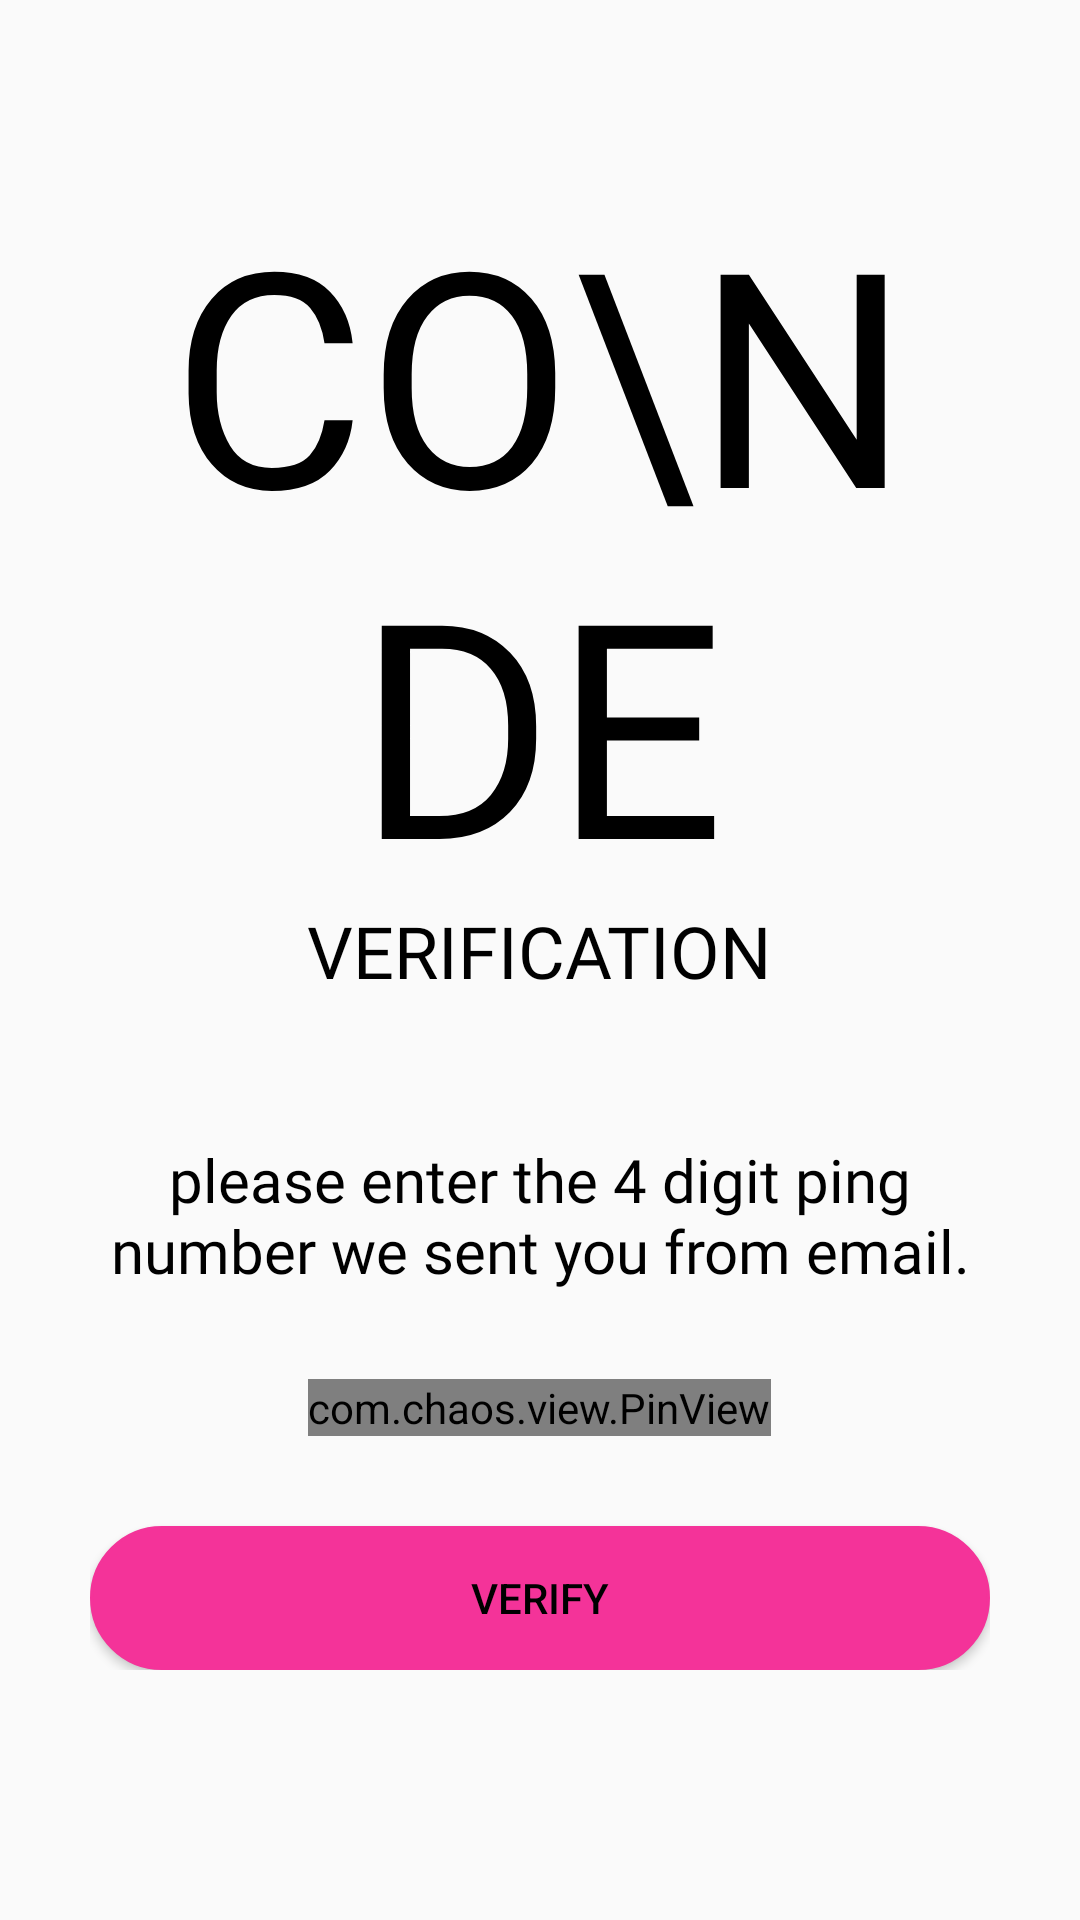

Reconstruct the res/layout file that produces this screen, plus the resources it refers to.
<!-- AndroidManifest.xml: application theme Theme.HealthtrackPerioad -->
<!-- res/layout/activity_verification.xml -->
<?xml version="1.0" encoding="utf-8"?>
<ScrollView xmlns:android="http://schemas.android.com/apk/res/android"
    xmlns:app="http://schemas.android.com/apk/res-auto"
    xmlns:tools="http://schemas.android.com/tools"
    android:layout_width="match_parent"
    android:layout_height="match_parent"
    tools:context=".verification"
    >
    <LinearLayout
        android:layout_width="match_parent"
        android:layout_height="wrap_content"
        android:orientation="vertical"
        android:padding="30dp">


        <TextView
            android:id="@+id/font"
            android:layout_width="wrap_content"
            android:layout_height="wrap_content"
            android:layout_gravity="center"
            android:fontFamily="@font/muli_black"
            android:includeFontPadding="false"
            android:text="CO\nDE"
            android:textAlignment="center"
            android:textAllCaps="true"
            android:textColor="@color/black"
            android:textSize="100sp"
            android:layout_marginTop="40dp"
            />

        <TextView
            android:layout_width="wrap_content"
            android:layout_height="wrap_content"
            android:layout_gravity="center"
            android:fontFamily="@font/muli_black"
            android:includeFontPadding="false"
            android:text="Verification"
            android:textAlignment="center"
            android:textAllCaps="true"
            android:textColor="@color/black"
            android:textSize="24sp" />


        <TextView
            android:id="@+id/otp_description_text"
            android:layout_width="wrap_content"
            android:layout_height="wrap_content"
            android:layout_gravity="center"
            android:layout_marginTop="50dp"
            android:fontFamily="@font/muli_extralight"
            android:includeFontPadding="false"
            android:text="please enter the 4 digit ping number we sent you from email."
            android:textAlignment="center"
            android:textColor="@color/black"
            android:textSize="20sp" />


        <com.chaos.view.PinView
            android:id="@+id/pin_view"
            style="@style/PinWidget.PinView"
            android:layout_width="wrap_content"
            android:layout_height="wrap_content"
            android:layout_gravity="center"
            android:layout_marginTop="30dp"
            android:cursorVisible="true"
            android:inputType="number"
            android:itemBackground="#65EAEAEA"
            app:cursorColor="@color/black"
            app:hideLineWhenFilled="true"
            app:itemCount="4"
            app:itemHeight="50dp"
            app:itemRadius="5dp"
            app:itemWidth="50dp"
            app:lineColor="@color/colorAccent"
            app:lineWidth="1dp" />


        <Button
            android:layout_width="match_parent"
            android:layout_height="wrap_content"
            android:layout_marginTop="30dp"
            android:background="@drawable/button"
            android:text="Verify"
            android:textColor="@color/black"
            android:id="@+id/verify"
            android:transitionName="transition_OTP_screen" />


    </LinearLayout>
</ScrollView>
<!-- resources referenced by this layout -->
<resources>
  <color name="black">#000</color>
  <color name="colorAccent">#03DAC5</color>
  <!-- drawable button (drawable) -->
  <shape xmlns:android="http://schemas.android.com/apk/res/android">
      <solid android:color="#F43399" />
      <stroke android:width="1dp" android:color="#F43399" />
      <padding android:left="10dp" android:top="10dp" android:right="10dp" android:bottom="10dp" />
      <corners android:radius="40dp" />
  </shape>
  <style name="Theme.HealthtrackPerioad" parent="Theme.MaterialComponents.Light.NoActionBar.Bridge">
          
  
          <item name="colorOnPrimary">@color/white</item>
          
  
          <item name="colorOnSecondary">@color/black</item>
          
          <item name="android:statusBarColor" tools:targetApi="l">?attr/colorPrimaryVariant</item>
          
      </style>
  <color name="white">#fff</color>
</resources>
